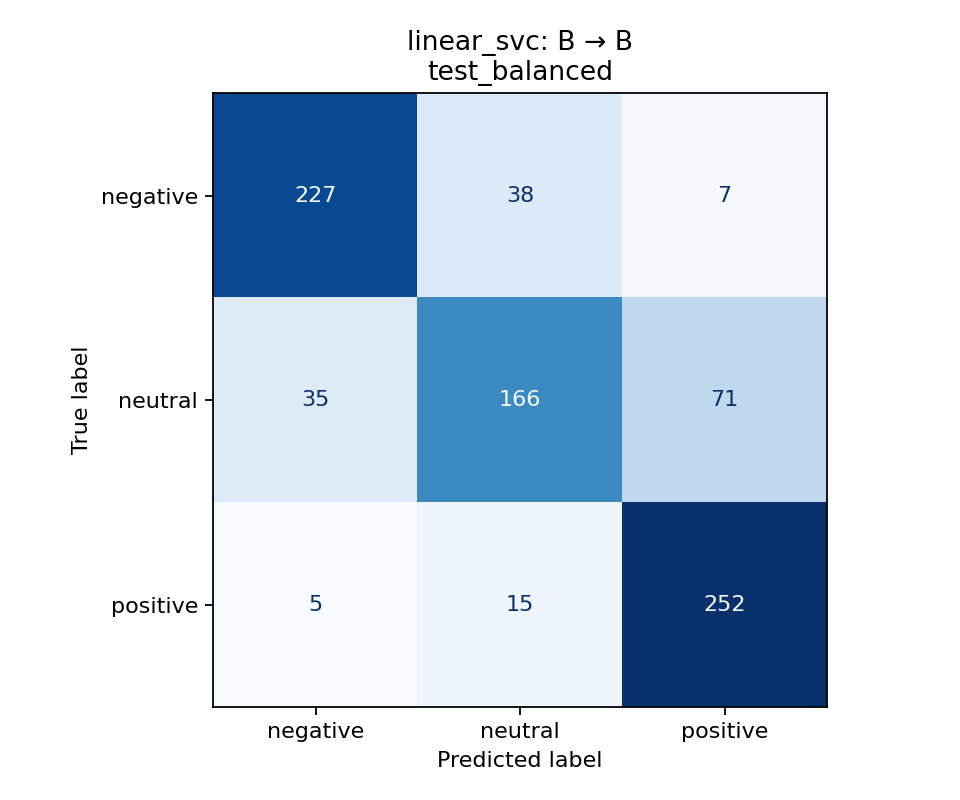

Data behind this chart, as committed beside it:
true_label, negative, neutral, positive
negative, 227, 38, 7
neutral, 35, 166, 71
positive, 5, 15, 252
